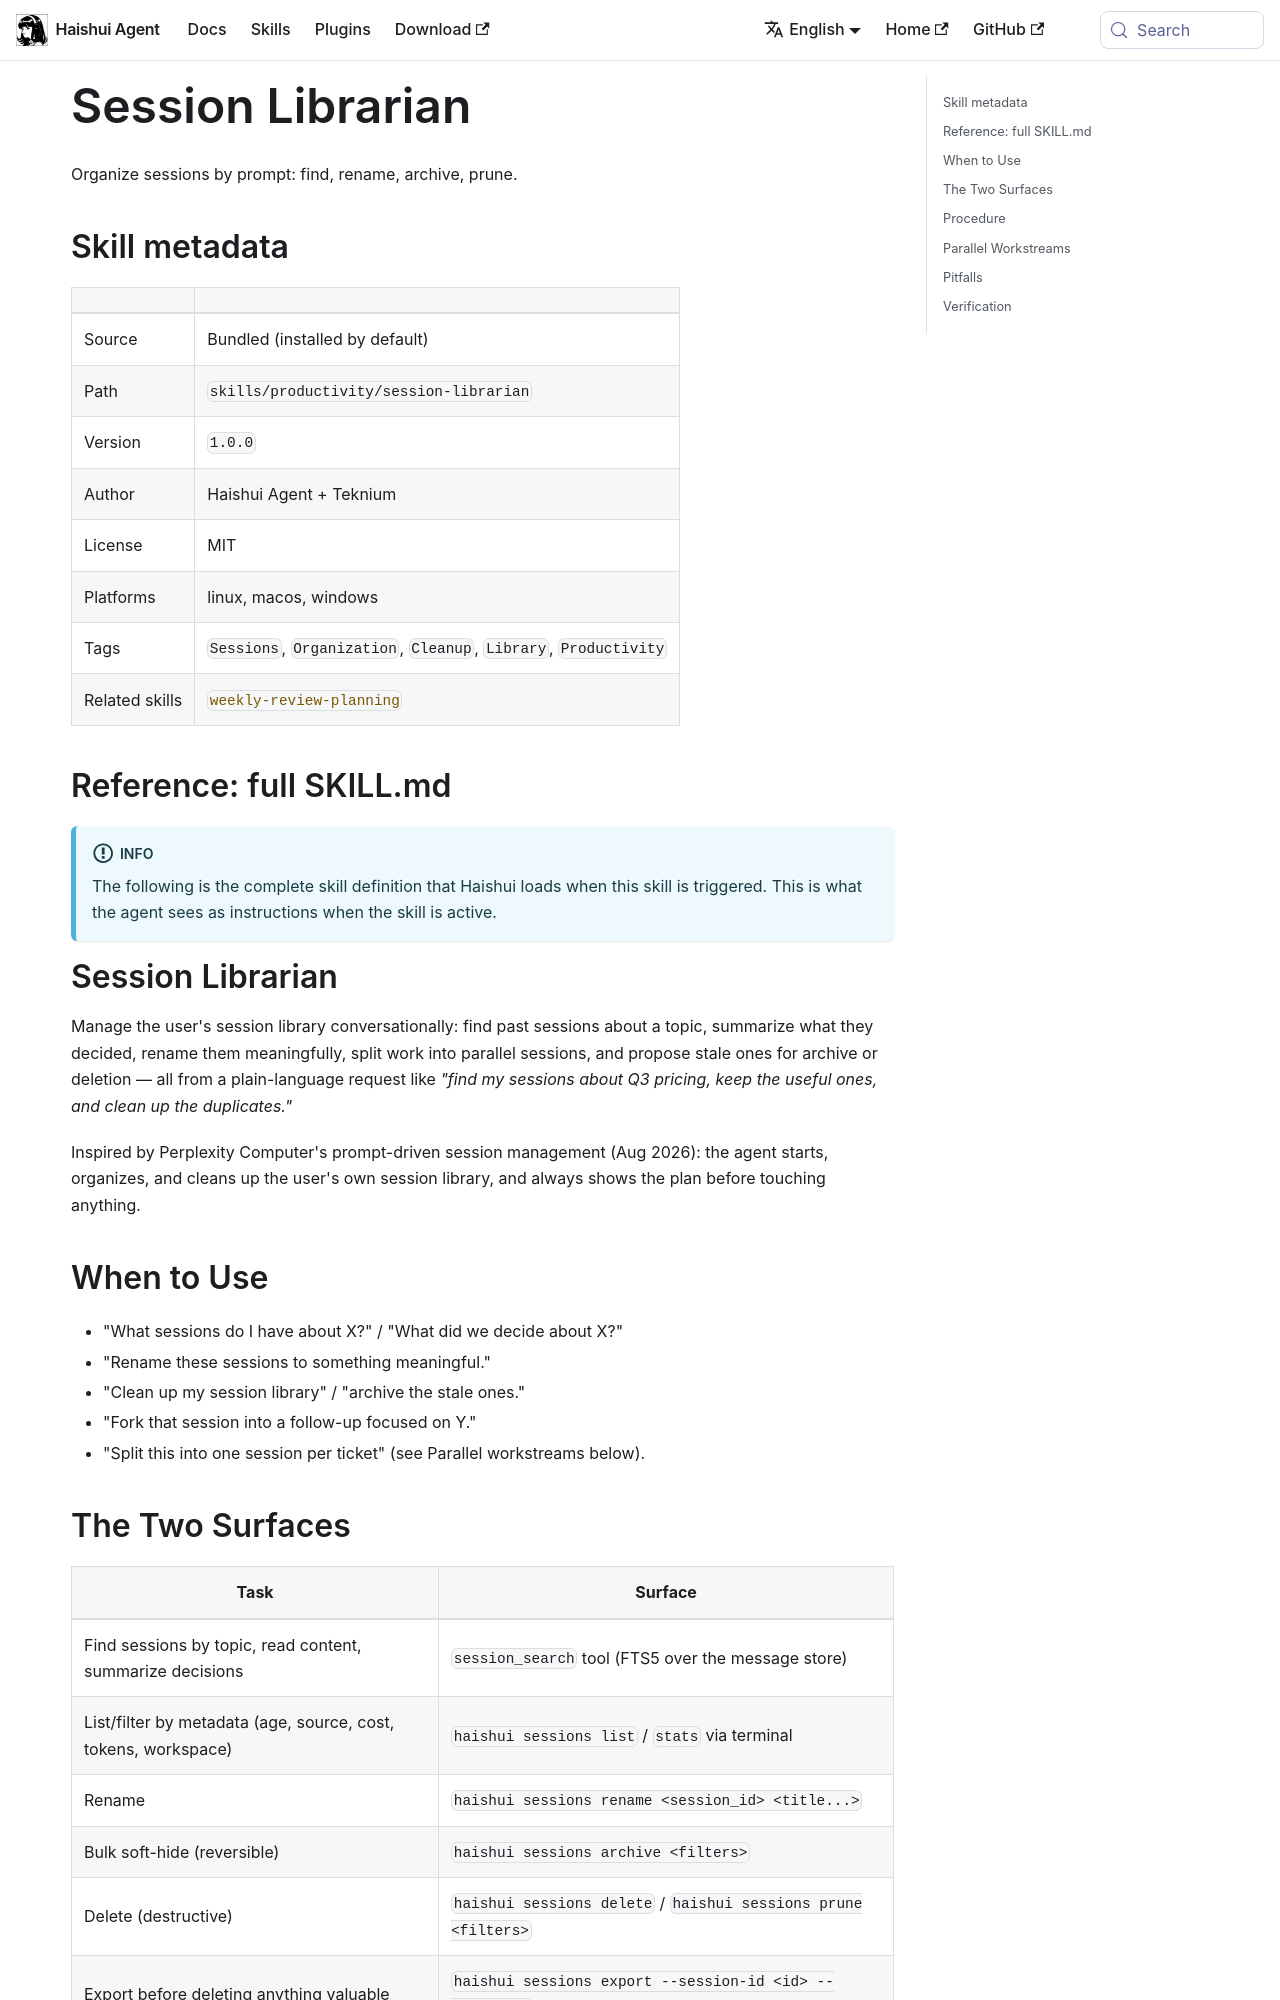

repository: aiqinghaiwork163/haishui-agent · page: docs/user-guide/skills/bundled/productivity/productivity-session-librarian/index.html · generator: docusaurus

---
title: "Session Librarian — Organize sessions by prompt: find, rename, archive, prune"
sidebar_label: "Session Librarian"
description: "Organize sessions by prompt: find, rename, archive, prune"
---

{/* This page is auto-generated from the skill's SKILL.md by website/scripts/generate-skill-docs.py. Edit the source SKILL.md, not this page. */}

# Session Librarian

Organize sessions by prompt: find, rename, archive, prune.

## Skill metadata

| | |
|---|---|
| Source | Bundled (installed by default) |
| Path | `skills/productivity/session-librarian` |
| Version | `1.0.0` |
| Author | Haishui Agent + Teknium |
| License | MIT |
| Platforms | linux, macos, windows |
| Tags | `Sessions`, `Organization`, `Cleanup`, `Library`, `Productivity` |
| Related skills | [`weekly-review-planning`](./productivity-weekly-review-planning.md) |

## Reference: full SKILL.md

:::info
The following is the complete skill definition that Haishui loads when this skill is triggered. This is what the agent sees as instructions when the skill is active.
:::

# Session Librarian

Manage the user's session library conversationally: find past sessions about a
topic, summarize what they decided, rename them meaningfully, split work into
parallel sessions, and propose stale ones for archive or deletion — all from a
plain-language request like *"find my sessions about Q3 pricing, keep the
useful ones, and clean up the duplicates."*

Inspired by Perplexity Computer's prompt-driven session management (Aug 2026):
the agent starts, organizes, and cleans up the user's own session library, and
always shows the plan before touching anything.

## When to Use

- "What sessions do I have about X?" / "What did we decide about X?"
- "Rename these sessions to something meaningful."
- "Clean up my session library" / "archive the stale ones."
- "Fork that session into a follow-up focused on Y."
- "Split this into one session per ticket" (see Parallel workstreams below).

## The Two Surfaces

| Task | Surface |
|---|---|
| Find sessions by topic, read content, summarize decisions | `session_search` tool (FTS5 over the message store) |
| List/filter by metadata (age, source, cost, tokens, workspace) | `haishui sessions list` / `stats` via terminal |
| Rename | `haishui sessions rename <session_id> <title...>` |
| Bulk soft-hide (reversible) | `haishui sessions archive <filters>` |
| Delete (destructive) | `haishui sessions delete` / `haishui sessions prune <filters>` |
| Export before deleting anything valuable | `haishui sessions export --session-id <id> --format md` |
| Continue work in a new place | `/branch` (fork current session) or start a fresh session and cite the summary |
